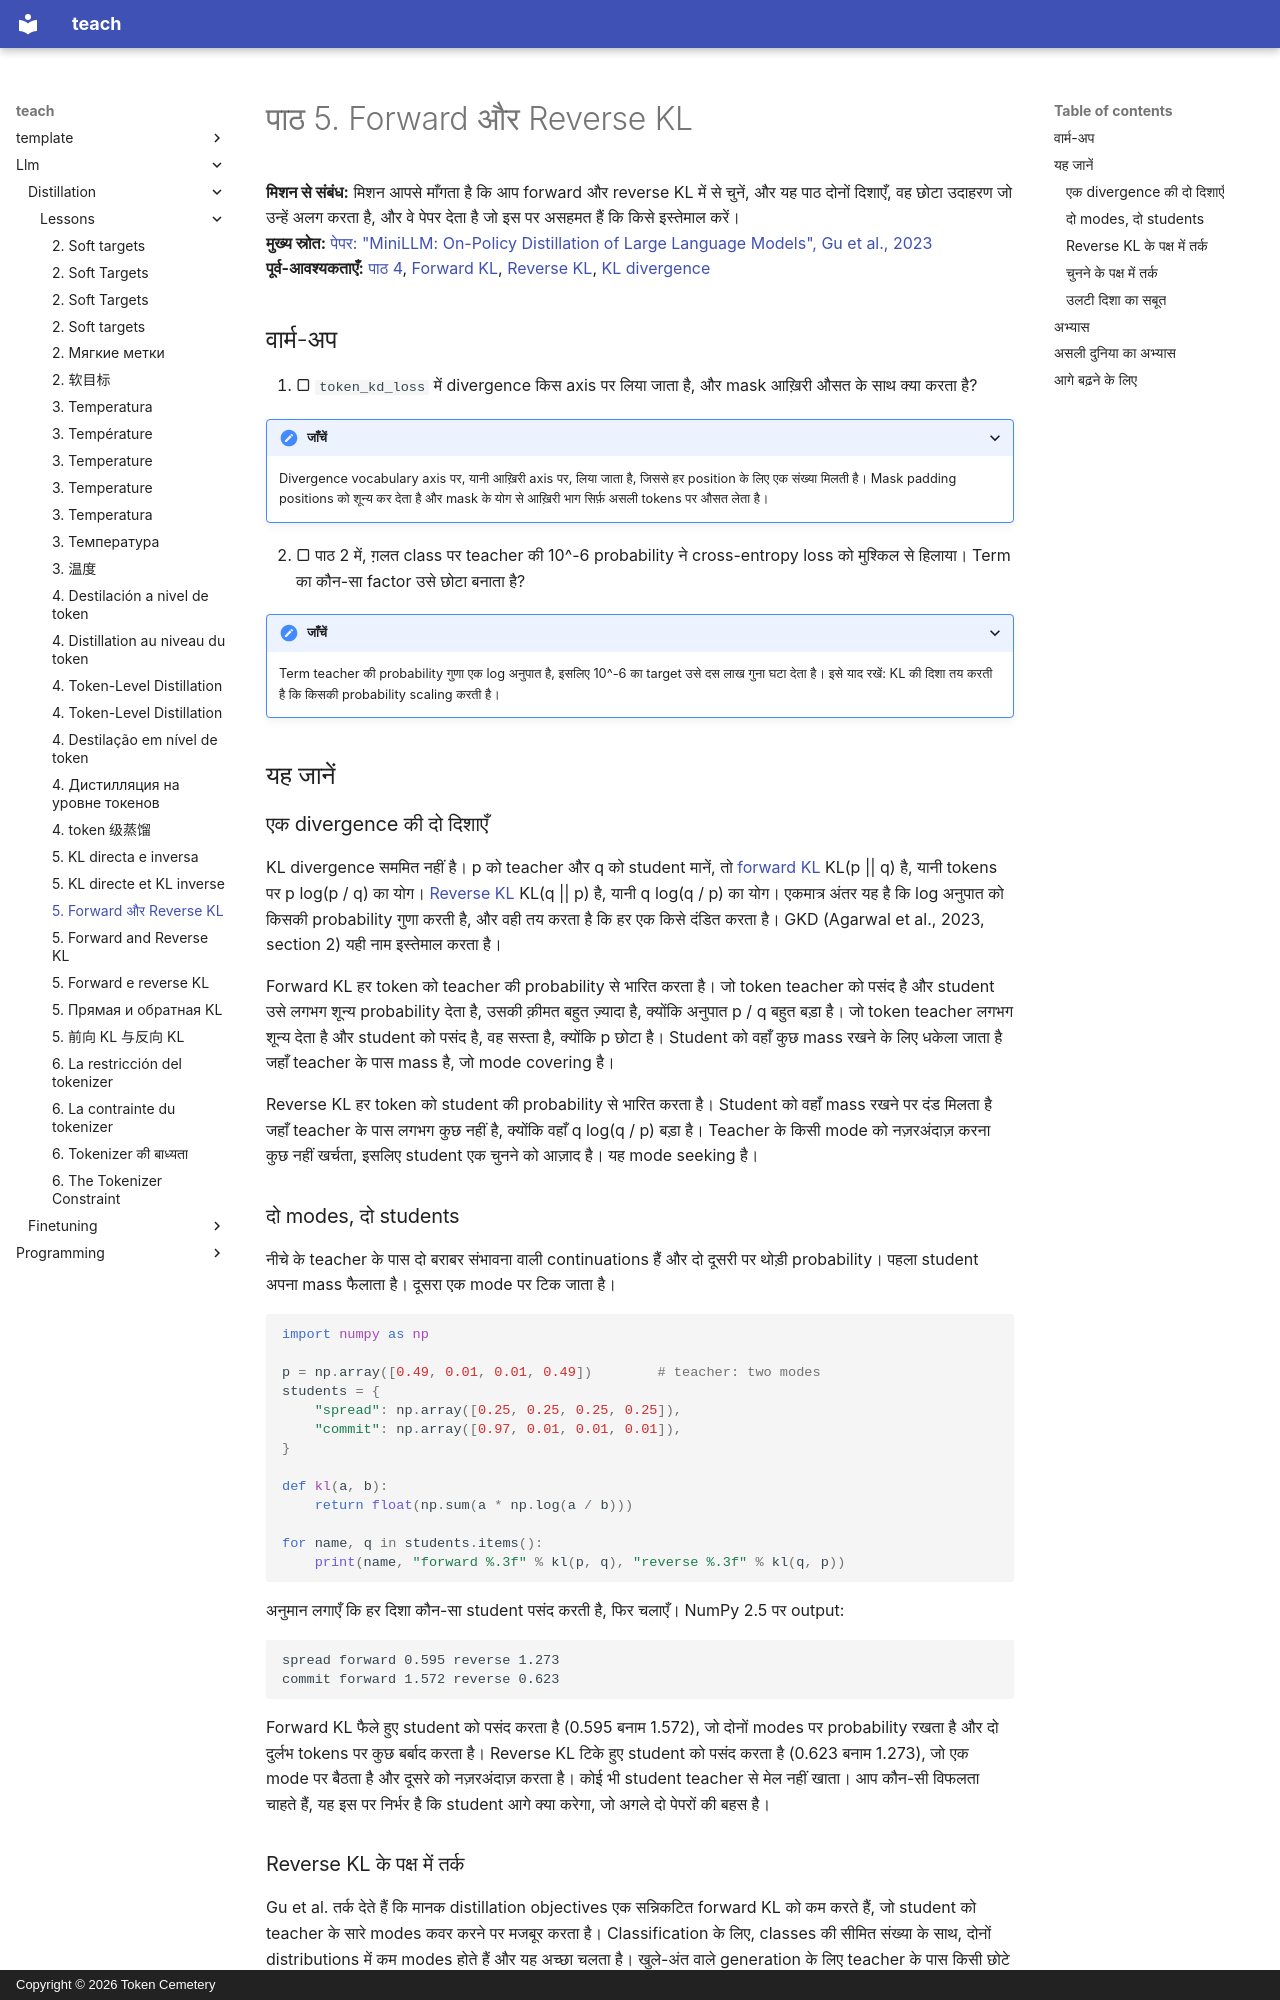

repository: TokenCemetery/teach · page: llm/distillation/lessons/0005-forward-and-reverse-kl.hi/index.html · generator: mkdocs · copyright: Copyright © 2026 Token Cemetery

---
title: "5. Forward और Reverse KL"
description: "Forward KL student को teacher के हर mode पर क्यों फैला देता है और reverse KL उसे एक पर क्यों टिका देता है"
type: lesson
---

# पाठ 5. Forward और Reverse KL

**मिशन से संबंध:** मिशन आपसे माँगता है कि आप forward और reverse KL में से चुनें, और यह पाठ दोनों दिशाएँ, वह छोटा उदाहरण जो उन्हें अलग करता है, और वे पेपर देता है जो इस पर असहमत हैं कि किसे इस्तेमाल करें।
**मुख्य स्रोत:** [पेपर: "MiniLLM: On-Policy Distillation of Large Language Models", Gu et al., 2023](https://arxiv.org/abs/2306.08543)
**पूर्व-आवश्यकताएँ:** [पाठ 4](0004-token-level-distillation.md), [Forward KL](../GLOSSARY.md), [Reverse KL](../GLOSSARY.md), [KL divergence](../GLOSSARY.md)

## वार्म-अप

1. ▢ `token_kd_loss` में divergence किस axis पर लिया जाता है, और mask आख़िरी औसत के साथ क्या करता है?

<details markdown="1"><summary>जाँचें</summary>

Divergence vocabulary axis पर, यानी आख़िरी axis पर, लिया जाता है, जिससे हर position के लिए एक संख्या मिलती है। Mask padding positions को शून्य कर देता है और mask के योग से आख़िरी भाग सिर्फ़ असली tokens पर औसत लेता है।

</details>

2. ▢ पाठ 2 में, ग़लत class पर teacher की 10^-6 probability ने cross-entropy loss को मुश्किल से हिलाया। Term का कौन-सा factor उसे छोटा बनाता है?

<details markdown="1"><summary>जाँचें</summary>

Term teacher की probability गुणा एक log अनुपात है, इसलिए 10^-6 का target उसे दस लाख गुना घटा देता है। इसे याद रखें: KL की दिशा तय करती है कि किसकी probability scaling करती है।

</details>

## यह जानें

### एक divergence की दो दिशाएँ

KL divergence सममित नहीं है। p को teacher और q को student मानें, तो [forward KL](../GLOSSARY.md) KL(p || q) है, यानी tokens पर p log(p / q) का योग। [Reverse KL](../GLOSSARY.md) KL(q || p) है, यानी q log(q / p) का योग। एकमात्र अंतर यह है कि log अनुपात को किसकी probability गुणा करती है, और वही तय करता है कि हर एक किसे दंडित करता है। GKD (Agarwal et al., 2023, section 2) यही नाम इस्तेमाल करता है।

Forward KL हर token को teacher की probability से भारित करता है। जो token teacher को पसंद है और student उसे लगभग शून्य probability देता है, उसकी क़ीमत बहुत ज़्यादा है, क्योंकि अनुपात p / q बहुत बड़ा है। जो token teacher लगभग शून्य देता है और student को पसंद है, वह सस्ता है, क्योंकि p छोटा है। Student को वहाँ कुछ mass रखने के लिए धकेला जाता है जहाँ teacher के पास mass है, जो mode covering है।

Reverse KL हर token को student की probability से भारित करता है। Student को वहाँ mass रखने पर दंड मिलता है जहाँ teacher के पास लगभग कुछ नहीं है, क्योंकि वहाँ q log(q / p) बड़ा है। Teacher के किसी mode को नज़रअंदाज़ करना कुछ नहीं खर्चता, इसलिए student एक चुनने को आज़ाद है। यह mode seeking है।

### दो modes, दो students

नीचे के teacher के पास दो बराबर संभावना वाली continuations हैं और दो दूसरी पर थोड़ी probability। पहला student अपना mass फैलाता है। दूसरा एक mode पर टिक जाता है।

```python
import numpy as np

p = np.array([0.49, 0.01, 0.01, 0.49])        # teacher: two modes
students = {
    "spread": np.array([0.25, 0.25, 0.25, 0.25]),
    "commit": np.array([0.97, 0.01, 0.01, 0.01]),
}

def kl(a, b):
    return float(np.sum(a * np.log(a / b)))

for name, q in students.items():
    print(name, "forward %.3f" % kl(p, q), "reverse %.3f" % kl(q, p))
```

अनुमान लगाएँ कि हर दिशा कौन-सा student पसंद करती है, फिर चलाएँ। NumPy 2.5 पर output:

```text
spread forward 0.595 reverse 1.273
commit forward 1.572 reverse 0.623
```

Forward KL फैले हुए student को पसंद करता है (0.595 बनाम 1.572), जो दोनों modes पर probability रखता है और दो दुर्लभ tokens पर कुछ बर्बाद करता है। Reverse KL टिके हुए student को पसंद करता है (0.623 बनाम 1.273), जो एक mode पर बैठता है और दूसरे को नज़रअंदाज़ करता है। कोई भी student teacher से मेल नहीं खाता। आप कौन-सी विफलता चाहते हैं, यह इस पर निर्भर है कि student आगे क्या करेगा, जो अगले दो पेपरों की बहस है।
